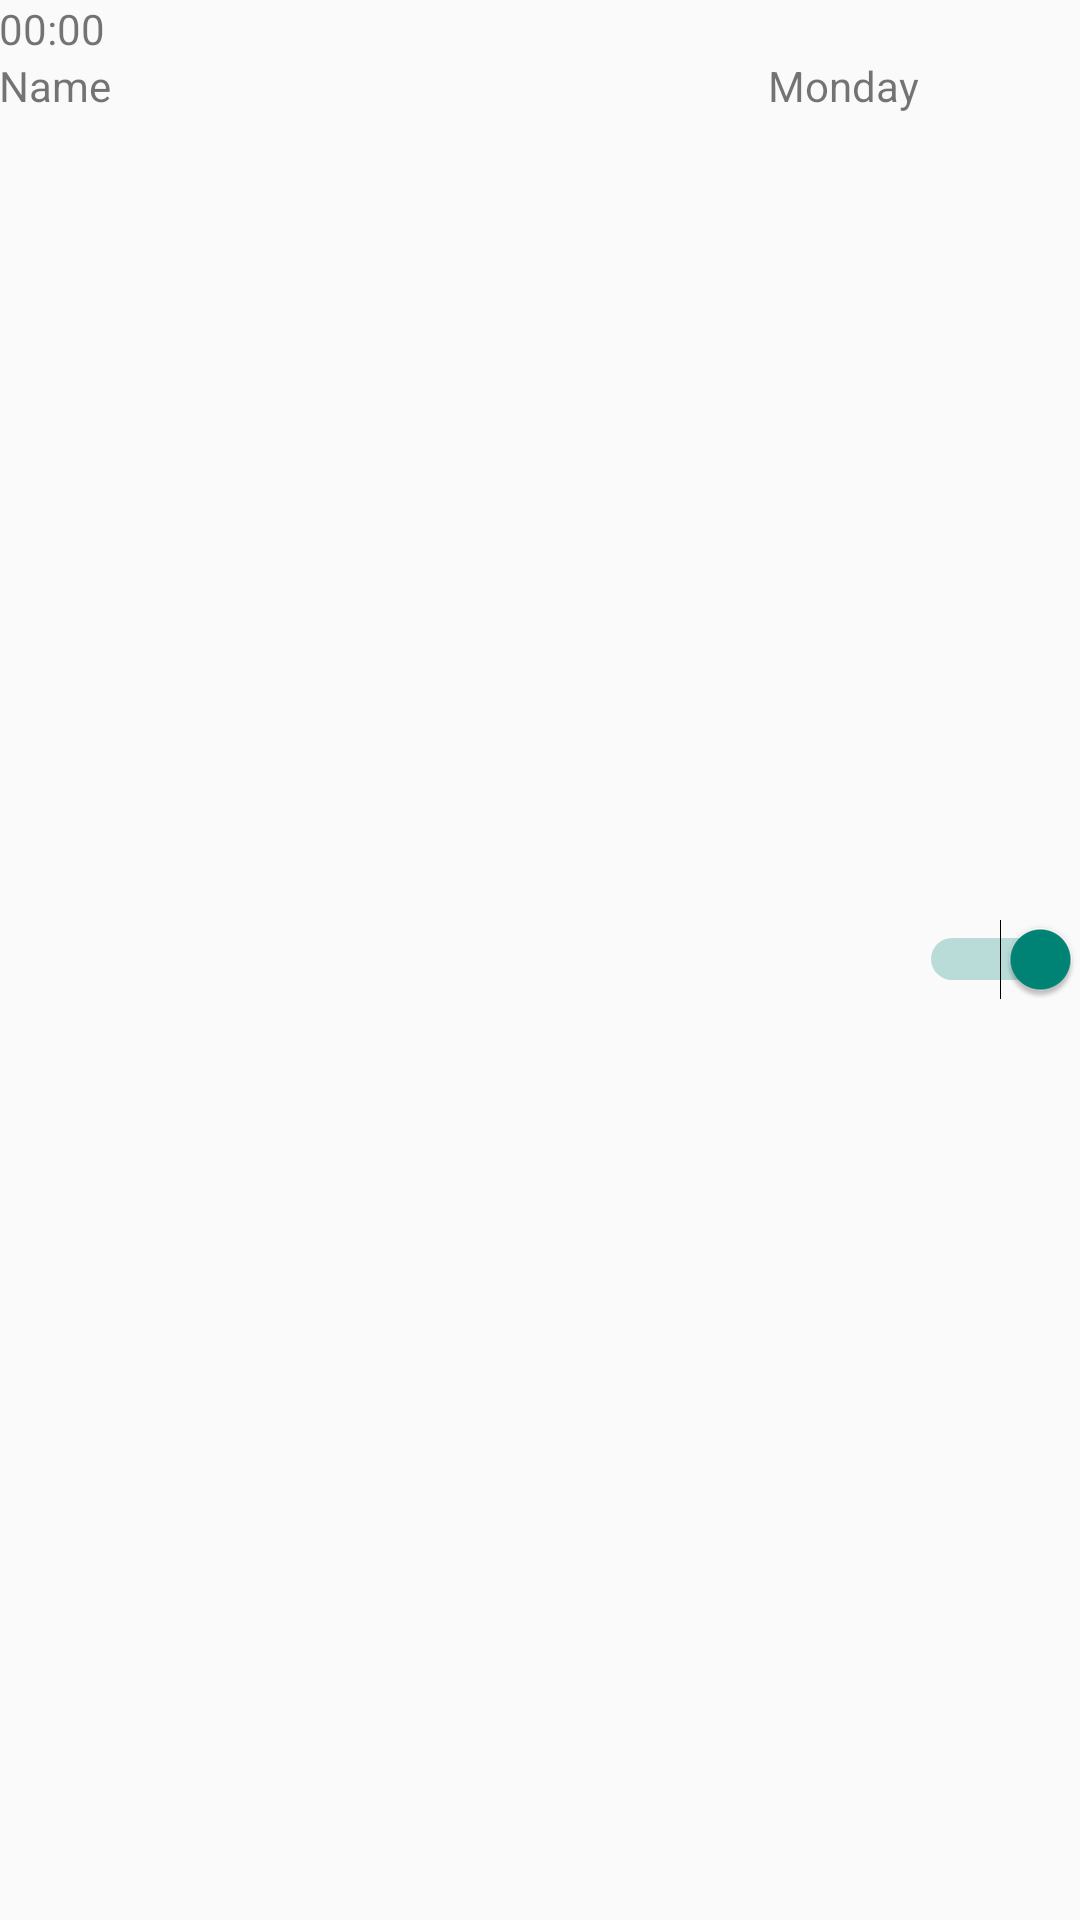

This screen was rendered from an Android layout file. Write that file and the resources it references.
<!-- AndroidManifest.xml: application theme Theme.AppCompat.Light.DarkActionBar -->
<!-- res/layout/alarm_list_item.xml -->
<?xml version="1.0" encoding="utf-8"?>
<LinearLayout
    xmlns:android="http://schemas.android.com/apk/res/android"
    android:layout_width="match_parent"
    android:layout_height="wrap_content"
    android:orientation="horizontal"
    android:paddingBottom="@dimen/activity_vertical_margin"
    android:paddingLeft="@dimen/activity_horizontal_margin"
    android:paddingRight="@dimen/activity_horizontal_margin"
    android:paddingTop="@dimen/activity_vertical_margin">

    <RelativeLayout
        android:layout_width="0dp"
        android:layout_height="wrap_content"
        android:layout_weight="1">


        <LinearLayout
            android:id="@+id/alarm_list_time_layout"
            android:layout_width="wrap_content"
            android:layout_height="wrap_content"
            android:orientation="horizontal"
            android:layout_alignParentStart="true"
            android:layout_alignParentTop="true">

            <TextView
                android:id="@+id/alarm_list_time_hour_text_view"
                android:layout_width="wrap_content"
                android:layout_height="wrap_content"
                android:text="@string/alarm_list_time_default_hour"/>

            <TextView
                android:id="@+id/alarm_list_time_colon_text_view"
                android:layout_width="wrap_content"
                android:layout_height="wrap_content"
                android:text="@string/alarm_list_time_colon"/>

            <TextView
                android:id="@+id/alarm_list_time_minute_text_view"
                android:layout_width="wrap_content"
                android:layout_height="wrap_content"
                android:text="@string/alarm_list_time_default_minute"/>

        </LinearLayout>

        <TextView
            android:id="@+id/alarm_list_name_text_view"
            android:layout_width="wrap_content"
            android:layout_height="wrap_content"
            android:layout_alignParentStart="true"
            android:layout_below="@+id/alarm_list_time_layout"
            android:text="@string/alarm_list_name_default"/>

        <TextView
            android:id="@+id/alarm_list_days_text_view"
            android:layout_width="wrap_content"
            android:layout_height="wrap_content"
            android:text="@string/alarm_list_day_default"
            android:layout_alignTop="@+id/alarm_list_name_text_view"
            android:layout_alignParentEnd="true"
            android:layout_marginEnd="@dimen/activity_horizontal_margin"/>
    </RelativeLayout>

    <Switch
        android:id="@+id/alarm_on_switch"
        android:layout_width="wrap_content"
        android:layout_height="wrap_content"
        android:layout_gravity="center_vertical"
        android:checked="true"
        android:clickable="true"
        android:enabled="true"/>
</LinearLayout>
<!-- resources referenced by this layout -->
<resources>
  <string name="alarm_list_day_default">Monday</string>
  <string name="alarm_list_name_default">Name</string>
  <string name="alarm_list_time_colon">:</string>
  <string name="alarm_list_time_default_hour">00</string>
  <string name="alarm_list_time_default_minute">00</string>
</resources>
